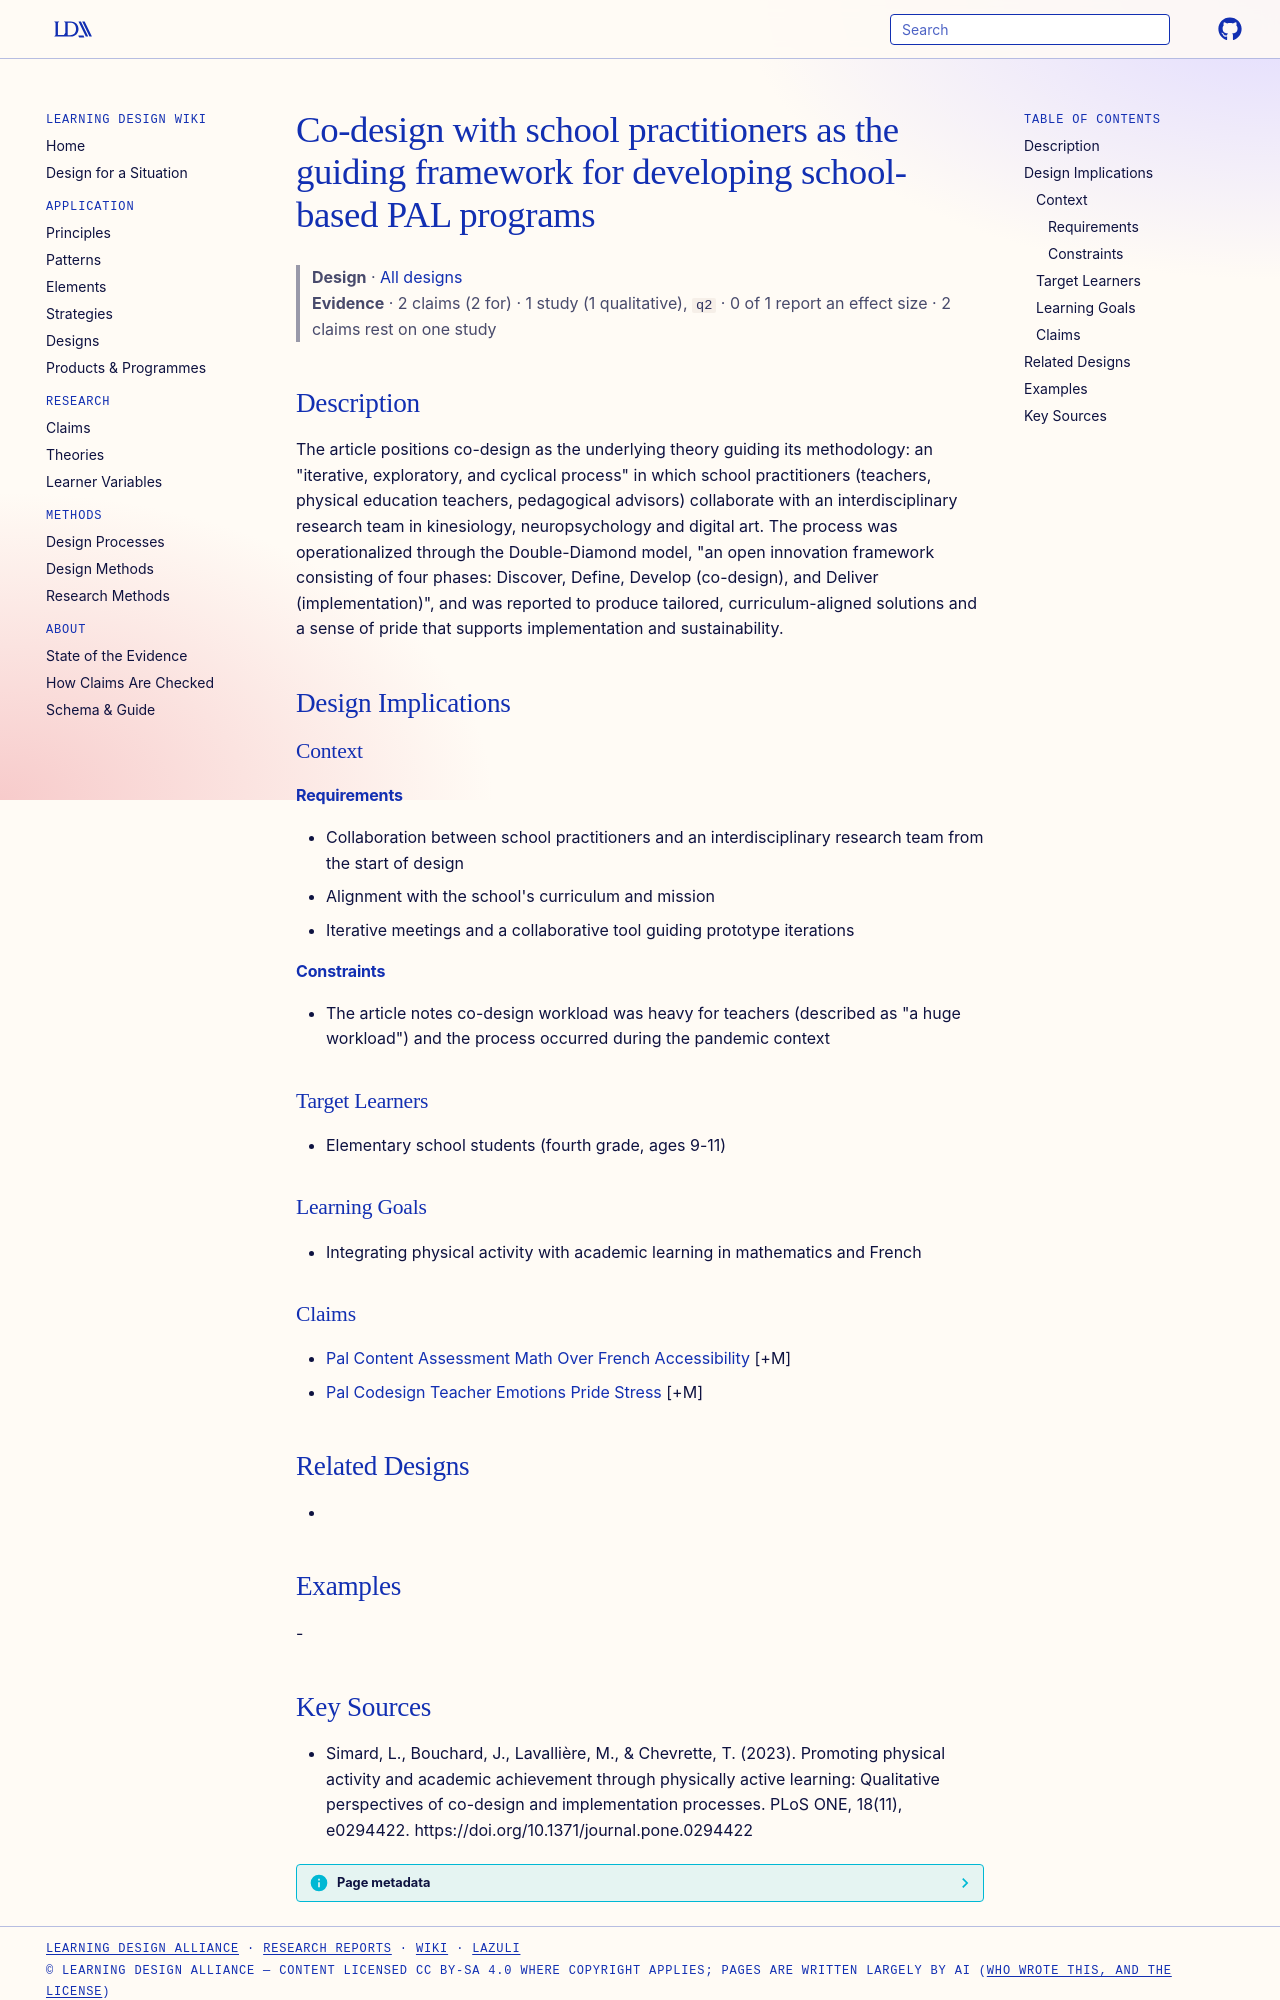

repository: Learning-Design-Alliance/learning-wiki · page: designs/pal-codesign-double-diamond-framework/index.html · generator: mkdocs

---
type: design
id: pal-codesign-double-diamond-framework
title: Co-design with school practitioners as the guiding framework for developing school-based PAL programs
description: "The article positions co-design as the underlying theory guiding its methodology: an \"iterative, exploratory, and cyclical process\" in which school practitioners (teachers, physical education teachers, pedagogical adv..."
status: review
generated:
  by: "process:settle-candidates"
  at: 2026-11-07
sources:
  - id: simard-2023
    resource: "https://doi.org/10.1371/journal.pone.0294422"
    title: "Simard, L., Bouchard, J., Lavallière, M., & Chevrette, T. (2023). Promoting physical activity and academic achievement through physically active learning: Qualitative perspectives of co-design and implementation processes. PLoS ONE, 18(11), e0294422. https://doi.org/10.1371/journal.pone.0294422"
    author: "Simard, L., Bouchard, J., Lavallière, M., & Chevrette, T"
---

# Co-design with school practitioners as the guiding framework for developing school-based PAL programs

> **Design** · [All designs](index.md)
> **Evidence** · 2 claims (2 for) · 1 study (1 qualitative), `q2` · 0 of 1 report an effect size · 2 claims rest on one study

## Description
The article positions co-design as the underlying theory guiding its methodology: an "iterative, exploratory, and cyclical process" in which school practitioners (teachers, physical education teachers, pedagogical advisors) collaborate with an interdisciplinary research team in kinesiology, neuropsychology and digital art. The process was operationalized through the Double-Diamond model, "an open innovation framework consisting of four phases: Discover, Define, Develop (co-design), and Deliver (implementation)", and was reported to produce tailored, curriculum-aligned solutions and a sense of pride that supports implementation and sustainability.

## Design Implications

### Context
#### Requirements
- Collaboration between school practitioners and an interdisciplinary research team from the start of design
- Alignment with the school's curriculum and mission
- Iterative meetings and a collaborative tool guiding prototype iterations
#### Constraints
- The article notes co-design workload was heavy for teachers (described as "a huge workload") and the process occurred during the pandemic context

### Target Learners
- Elementary school students (fourth grade, ages 9-11)

### Learning Goals
- Integrating physical activity with academic learning in mathematics and French

### Claims
- [Pal Content Assessment Math Over French Accessibility](../claims/pal-content-assessment-math-over-french-accessibility.md) [+M]
- [Pal Codesign Teacher Emotions Pride Stress](../claims/pal-codesign-teacher-emotions-pride-stress.md) [+M]

## Related Designs
- 

## Examples
-
